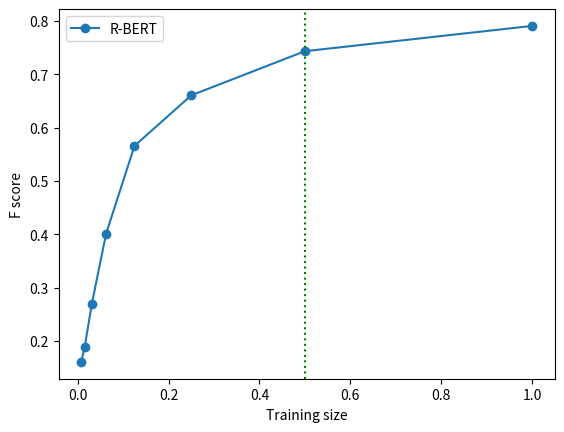

Write Python code to recreate this figure.
import matplotlib.pyplot as plt
import numpy as np

x = np.array([1/128, 1/64, 1/32, 1/16, 1/8, 1/4, 1/2, 1])

y1 = np.array([0.1608, 0.1894, 0.2697, 0.4008, 0.5657, 0.6606, 0.7433, 0.7907])



plt.plot(x, y1, marker = 'o', label ='R-BERT')

plt.xlabel("Training size")
plt.ylabel("F score")

# plt.axvline(x=0.25, linewidth=1.5, linestyle=":", color="green")
plt.axvline(x=0.50, linewidth=1.5, linestyle=":", color="green")
# plt.axvline(x=0.75, linewidth=1.5, linestyle=":", color="green")

# x_labels = ['1/128', '1/64', '1/32', '1/16', '1/8', '1/4', '1/2', '1']  

# plt.xticks(x, x_labels)  

plt.legend()
plt.show()

